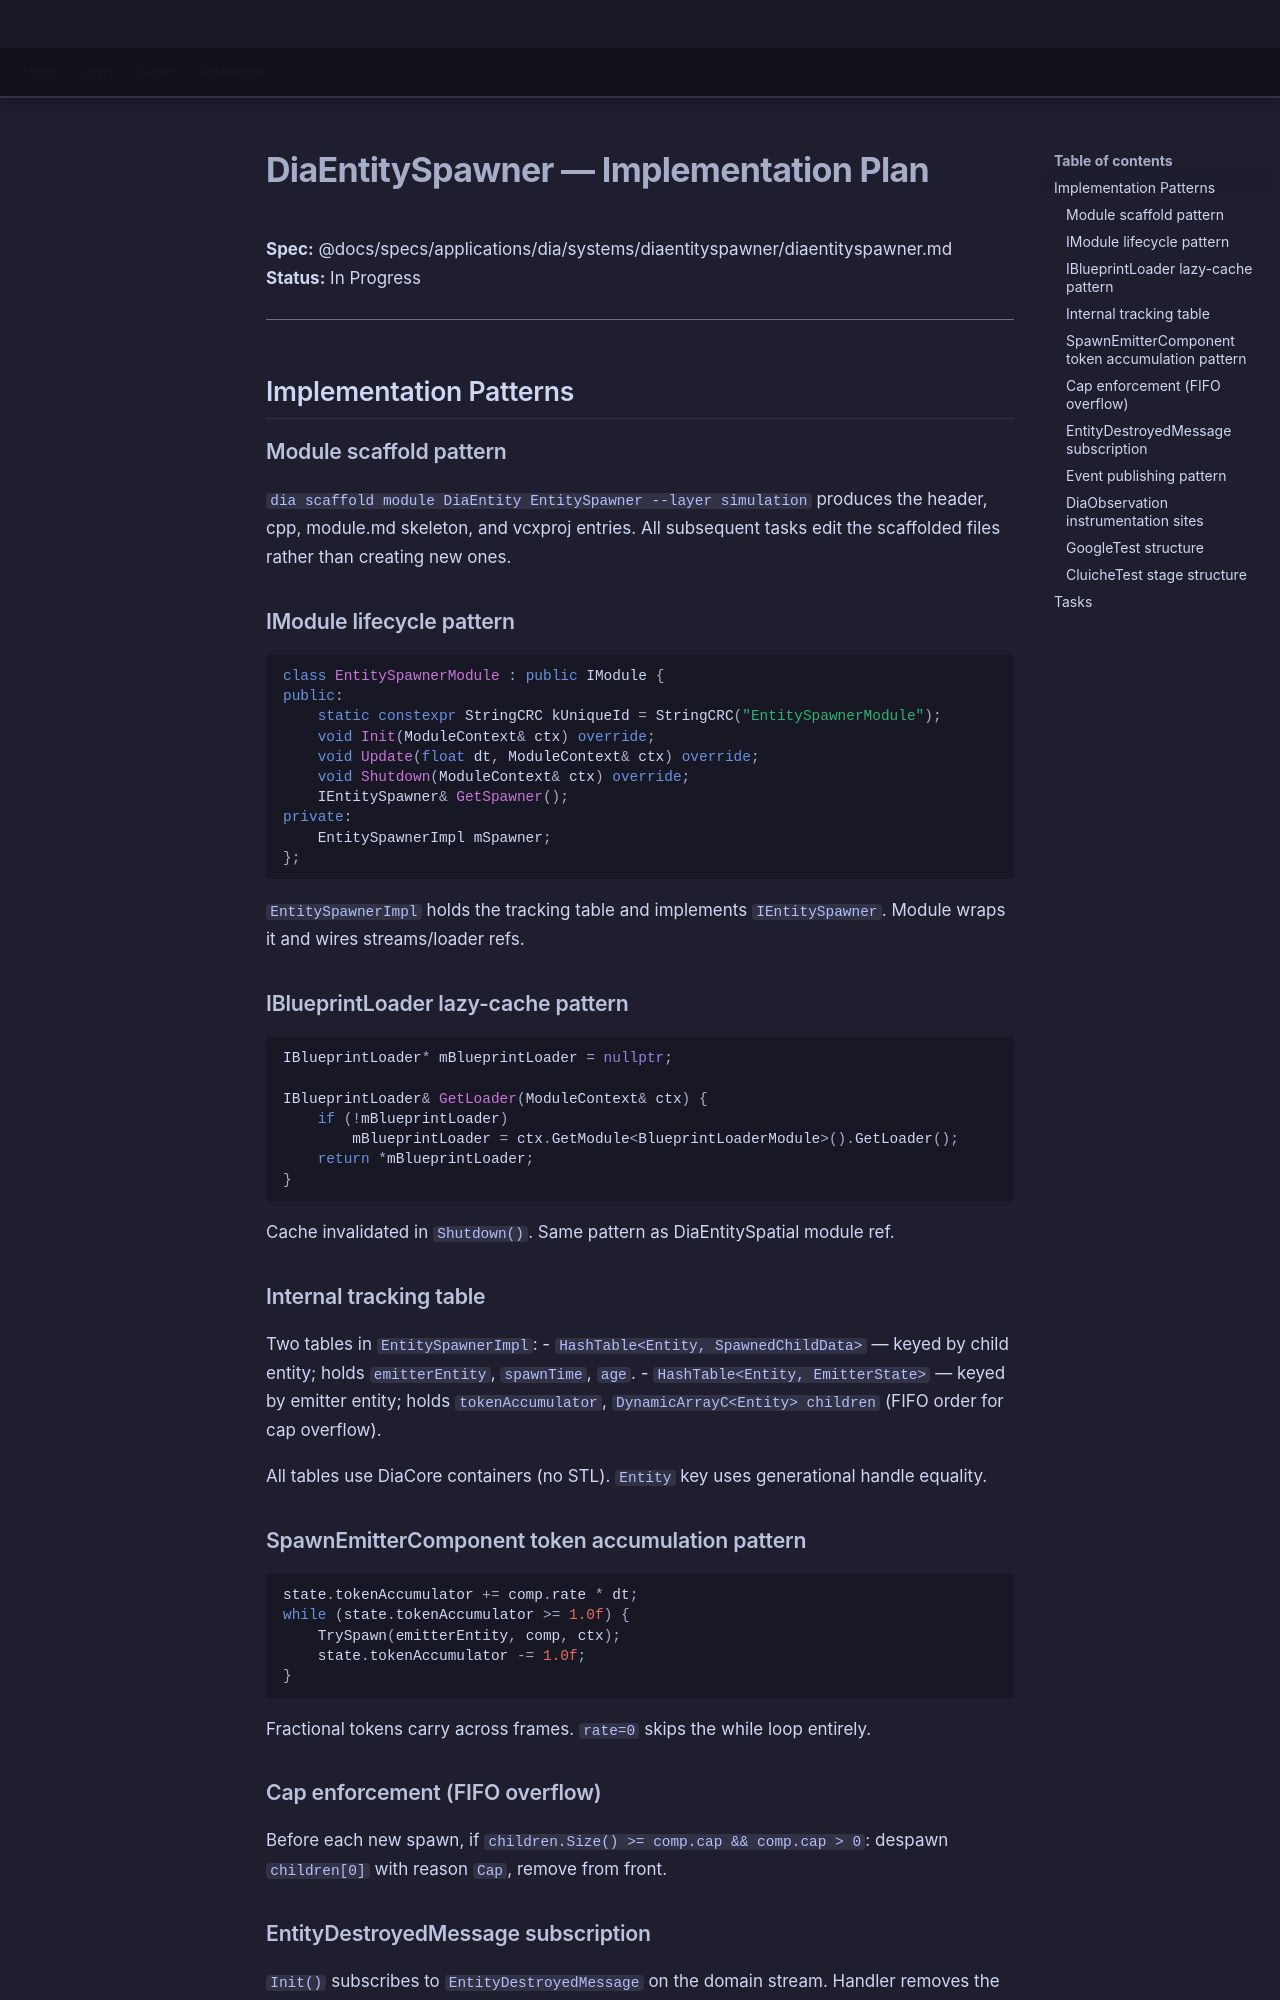

repository: LenihanConor/Cluiche · page: specs/applications/dia/systems/diaentityspawner/diaentityspawner.plan/index.html · generator: mkdocs

# DiaEntitySpawner — Implementation Plan

**Spec:** @docs/specs/applications/dia/systems/diaentityspawner/diaentityspawner.md
**Status:** In Progress

---

## Implementation Patterns

### Module scaffold pattern
`dia scaffold module DiaEntity EntitySpawner --layer simulation` produces the header, cpp, module.md skeleton, and vcxproj entries. All subsequent tasks edit the scaffolded files rather than creating new ones.

### IModule lifecycle pattern
```cpp
class EntitySpawnerModule : public IModule {
public:
    static constexpr StringCRC kUniqueId = StringCRC("EntitySpawnerModule");
    void Init(ModuleContext& ctx) override;
    void Update(float dt, ModuleContext& ctx) override;
    void Shutdown(ModuleContext& ctx) override;
    IEntitySpawner& GetSpawner();
private:
    EntitySpawnerImpl mSpawner;
};
```
`EntitySpawnerImpl` holds the tracking table and implements `IEntitySpawner`. Module wraps it and wires streams/loader refs.

### IBlueprintLoader lazy-cache pattern
```cpp
IBlueprintLoader* mBlueprintLoader = nullptr;

IBlueprintLoader& GetLoader(ModuleContext& ctx) {
    if (!mBlueprintLoader)
        mBlueprintLoader = ctx.GetModule<BlueprintLoaderModule>().GetLoader();
    return *mBlueprintLoader;
}
```
Cache invalidated in `Shutdown()`. Same pattern as DiaEntitySpatial module ref.

### Internal tracking table
Two tables in `EntitySpawnerImpl`:
- `HashTable<Entity, SpawnedChildData>` — keyed by child entity; holds `emitterEntity`, `spawnTime`, `age`.
- `HashTable<Entity, EmitterState>` — keyed by emitter entity; holds `tokenAccumulator`, `DynamicArrayC<Entity> children` (FIFO order for cap overflow).

All tables use DiaCore containers (no STL). `Entity` key uses generational handle equality.

### SpawnEmitterComponent token accumulation pattern
```cpp
state.tokenAccumulator += comp.rate * dt;
while (state.tokenAccumulator >= 1.0f) {
    TrySpawn(emitterEntity, comp, ctx);
    state.tokenAccumulator -= 1.0f;
}
```
Fractional tokens carry across frames. `rate=0` skips the while loop entirely.

### Cap enforcement (FIFO overflow)
Before each new spawn, if `children.Size() >= comp.cap && comp.cap > 0`: despawn `children[0]` with reason `Cap`, remove from front.

### EntityDestroyedMessage subscription
`Init()` subscribes to `EntityDestroyedMessage` on the domain stream. Handler removes the destroyed entity from both tracking tables and fires `EntityDespawnedEvent` with reason `Explicit` (external destroy is treated as explicit from the spawner's perspective, since the spawner did not initiate it — alternatively use a dedicated `ExternalDestroy` reason; see Task 3 note).
